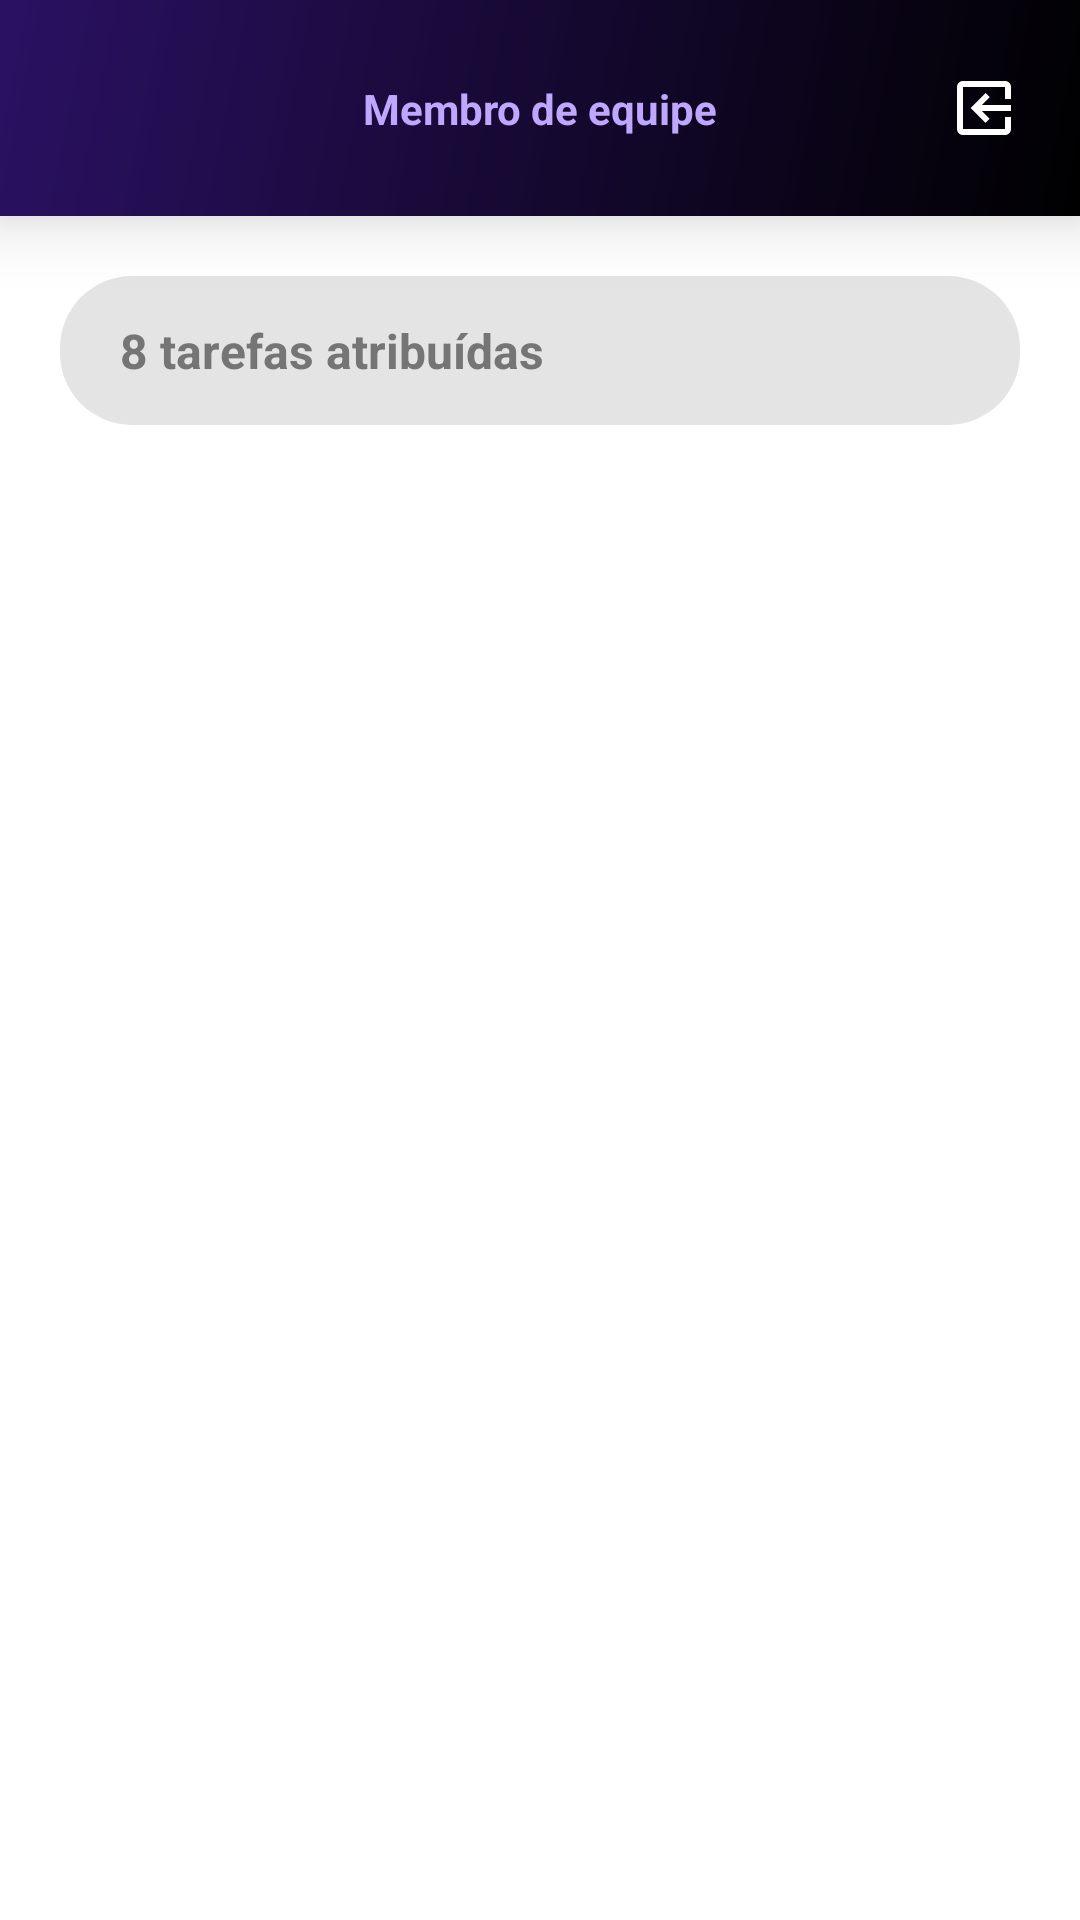

This screen was rendered from an Android layout file. Write that file and the resources it references.
<!-- AndroidManifest.xml: application theme Theme.ModeloDeAprendizado -->
<!-- res/layout/tela_membro_equipe.xml -->
<?xml version="1.0" encoding="utf-8"?>
<androidx.constraintlayout.widget.ConstraintLayout xmlns:android="http://schemas.android.com/apk/res/android"
    xmlns:app="http://schemas.android.com/apk/res-auto"
    xmlns:tools="http://schemas.android.com/tools"
    android:layout_width="match_parent"
    android:layout_height="match_parent"
    android:background="@color/white"
    tools:context=".TelaMembroEquipeActivity">

    
    <androidx.constraintlayout.widget.ConstraintLayout
        android:id="@+id/layoutHeaderFixed"
        android:layout_width="match_parent"
        android:layout_height="wrap_content"
        android:background="@drawable/bg_membro_header_gradient"
        android:elevation="4dp"
        android:paddingHorizontal="20dp"
        android:paddingVertical="24dp"
        android:translationZ="10dp"
        app:layout_constraintTop_toTopOf="parent">

        <TextView
            android:id="@+id/tvMembroTitle"
            android:layout_width="wrap_content"
            android:layout_height="wrap_content"
            android:text="@string/membro_equipe_title"
            android:textColor="@color/header_subtitle_purple"
            android:textSize="14sp"
            android:textStyle="bold"
            app:layout_constraintBottom_toBottomOf="parent"
            app:layout_constraintEnd_toEndOf="parent"
            app:layout_constraintStart_toStartOf="parent"
            app:layout_constraintTop_toTopOf="parent" />

        <ImageView
            android:id="@+id/ivLogout"
            android:layout_width="24dp"
            android:layout_height="24dp"
            android:clickable="true"
            android:contentDescription="@string/logout_desc"
            android:focusable="true"
            android:src="@drawable/ic_logout"
            app:layout_constraintBottom_toBottomOf="@id/tvMembroTitle"
            app:layout_constraintEnd_toEndOf="parent"
            app:layout_constraintTop_toTopOf="@id/tvMembroTitle" />

    </androidx.constraintlayout.widget.ConstraintLayout>

    
    <androidx.constraintlayout.widget.ConstraintLayout
        android:id="@+id/layoutBottomNav"
        android:layout_width="match_parent"
        android:layout_height="wrap_content"
        android:background="@color/white"
        android:paddingVertical="10dp"
        android:visibility="gone"
        app:layout_constraintBottom_toBottomOf="parent">

        <View
            android:layout_width="match_parent"
            android:layout_height="1dp"
            android:background="@color/card_border_gray"
            app:layout_constraintTop_toTopOf="parent" />

        <ImageView
            android:id="@+id/ivTasksNav"
            android:layout_width="24dp"
            android:layout_height="24dp"
            android:contentDescription="@string/tarefas_nav_label"
            android:src="@drawable/ic_tasks"
            android:visibility="gone"
            app:layout_constraintEnd_toEndOf="parent"
            app:layout_constraintStart_toStartOf="parent"
            app:layout_constraintTop_toTopOf="parent" />

        <TextView
            android:id="@+id/tvTasksNav"
            android:layout_width="wrap_content"
            android:layout_height="wrap_content"
            android:layout_marginTop="2dp"
            android:text="@string/tarefas_nav_label"
            android:textColor="@color/black"
            android:textSize="12sp"
            app:layout_constraintEnd_toEndOf="parent"
            app:layout_constraintStart_toStartOf="parent"
            app:layout_constraintTop_toBottomOf="@id/ivTasksNav" />

    </androidx.constraintlayout.widget.ConstraintLayout>

    <ScrollView
        android:id="@+id/scrollViewMain"
        android:layout_width="match_parent"
        android:layout_height="0dp"
        android:clipToPadding="false"
        app:layout_constraintBottom_toTopOf="@id/layoutBottomNav"
        app:layout_constraintTop_toBottomOf="@id/layoutHeaderFixed">

        <LinearLayout
            android:layout_width="match_parent"
            android:layout_height="wrap_content"
            android:orientation="vertical">

            <TextView
                android:id="@+id/tvTarefasAtribuidas"
                android:layout_width="match_parent"
                android:layout_height="wrap_content"
                android:layout_marginHorizontal="20dp"
                android:layout_marginTop="20dp"
                android:background="@drawable/bg_pill_gray"
                android:paddingHorizontal="20dp"
                android:paddingVertical="14dp"
                android:text="@string/tarefas_atribuidas_text"
                android:textColor="@color/gray_text"
                android:textSize="16sp"
                android:textStyle="bold" />

            <TextView
                android:id="@+id/tvSemTarefas"
                android:layout_width="match_parent"
                android:layout_height="wrap_content"
                android:layout_marginHorizontal="20dp"
                android:layout_marginTop="24dp"
                android:gravity="center"
                android:text="@string/nenhuma_tarefa_text"
                android:textColor="@color/gray_text"
                android:textSize="14sp"
                android:visibility="gone" />

            
            <LinearLayout
                android:id="@+id/llTarefas"
                android:layout_width="match_parent"
                android:layout_height="wrap_content"
                android:orientation="vertical"
                android:paddingBottom="100dp" />
        </LinearLayout>
    </ScrollView>

</androidx.constraintlayout.widget.ConstraintLayout>
<!-- resources referenced by this layout -->
<resources>
  <color name="black">#FF000000</color>
  <color name="card_border_gray">#E0E0E0</color>
  <color name="gray_text">#757575</color>
  <color name="header_subtitle_purple">#BFA6FF</color>
  <color name="white">#FFFFFFFF</color>
  <!-- drawable bg_membro_header_gradient (drawable) -->
  <?xml version="1.0" encoding="utf-8"?>
  <shape xmlns:android="http://schemas.android.com/apk/res/android">
      <gradient
          android:startColor="@color/footer_gradient_start"
          android:endColor="@color/footer_gradient_end"
          android:angle="315" />
  </shape>
  <!-- drawable bg_pill_gray (drawable) -->
  <?xml version="1.0" encoding="utf-8"?>
  <shape xmlns:android="http://schemas.android.com/apk/res/android">
      <solid android:color="@color/pill_gray_bg" />
      <corners android:radius="24dp" />
  </shape>
  <!-- drawable ic_logout (drawable) -->
  <vector xmlns:android="http://schemas.android.com/apk/res/android"
      android:width="24dp"
      android:height="24dp"
      android:viewportWidth="24"
      android:viewportHeight="24"
      android:tint="@color/white">
      <group
          android:pivotX="12"
          android:pivotY="12"
          android:scaleX="-1">
          <path
              android:fillColor="#FF000000"
              android:pathData="M10.09,15.59L11.5,17l5,-5 -5,-5 -1.41,1.41L12.67,11H3v2h9.67l-2.58,2.59zM19,3H5c-1.11,0,-2,0.9,-2,2v4h2V5h14v14H5v-4H3v4c0,1.1 0.89,2 2,2h14c1.1,0 2,-0.9 2,-2V5c0,-1.1 -0.9,-2 -2,-2z" />
      </group>
  </vector>
  <!-- drawable ic_tasks (drawable) -->
  <vector xmlns:android="http://schemas.android.com/apk/res/android"
      android:width="24dp"
      android:height="24dp"
      android:viewportWidth="24"
      android:viewportHeight="24"
      android:tint="@color/black">
      <path
          android:fillColor="#FF000000"
          android:pathData="M19,3H5C3.9,3 3,3.9 3,5v14c0,1.1 0.9,2 2,2h14c1.1,0 2,-0.9 2,-2V5C21,3.9 20.1,3 19,3zM10,17H7v-2h3V17zM10,13H7v-2h3V13zM10,9H7V7h3V9zM17,17h-5v-2h5V17zM17,13h-5v-2h5V13zM17,9h-5V7h5V9z" />
  </vector>
  <string name="logout_desc">Sair</string>
  <string name="membro_equipe_title">Membro de equipe</string>
  <string name="nenhuma_tarefa_text">Nenhuma tarefa por aqui.</string>
  <string name="tarefas_atribuidas_text">8 tarefas atribuídas</string>
  <string name="tarefas_nav_label">Tarefas</string>
  <style name="Theme.ModeloDeAprendizado" parent="Base.Theme.ModeloDeAprendizado" />
  <color name="footer_gradient_start">#2B1163</color>
  <color name="footer_gradient_end">#000000</color>
  <color name="pill_gray_bg">#E4E4E4</color>
  <style name="Base.Theme.ModeloDeAprendizado" parent="Theme.Material3.DayNight.NoActionBar">
          
          
      </style>
</resources>
